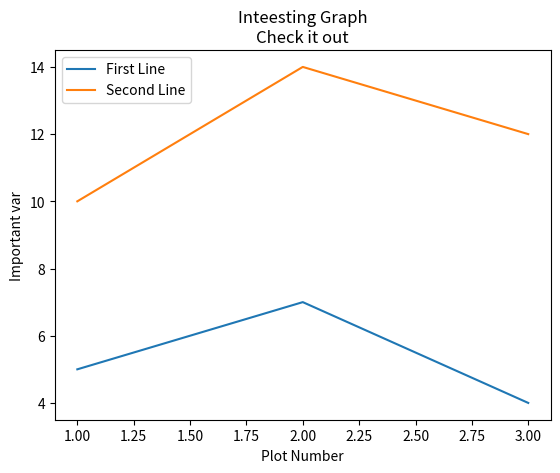

Here is the Python script that generated this plot:
import matplotlib.pyplot as plt

x = [1,2,3]
y = [5,7,4]

x2 = [1,2,3]
y2 = [10,14,12]

plt.plot(x, y, label='First Line')
plt.plot(x2, y2, label='Second Line')

plt.xlabel('Plot Number')
plt.ylabel('Important var')
plt.title('Inteesting Graph\nCheck it out')
plt.legend()
plt.show()